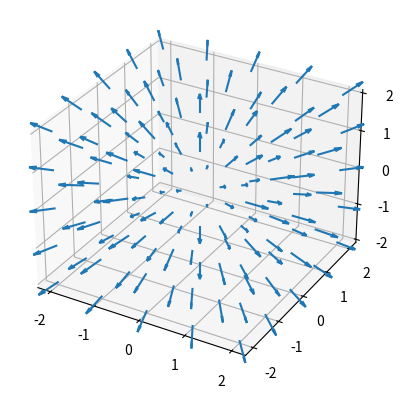

Reproduce this figure in Python.
import numpy as np
import matplotlib.pyplot as plt

from pathlib import Path

#funncion coordenada x del campo vectorial
def fx(x,y,z):
  return x

#funncion coordenada y del campo vectorial
def fy(x,y,z):
  return y

#funncion coordenada z del campo vectorial
def fz(x,y,z):
  return z

def main():
  # limites de los ejes x,y,z
  x_lim = [-2,2]
  y_lim = [-2,2]
  z_lim = [-2,2]

  # numero de puntos en los ejes x,y,z
  n_x = 5
  n_y = 5
  n_z = 5


  # coordenadas de los puntos del campo vectorial
  x = np.linspace(*x_lim,n_x)
  y = np.linspace(*y_lim,n_y)
  z = np.linspace(*z_lim,n_z)

  # mesh de coordenadas de los puntos del campo vectorial
  X,Y,Z=np.meshgrid(x,y,z)

  #coordenadas de los vectores del campo vectorial
  U = fx(X,Y,Z)
  V = fy(X,Y,Z)
  W = fz(X,Y,Z)

  # grafico campo vectorial 3D
  fig , ax = plt.subplots(subplot_kw={'projection':'3d'})

  ax.quiver(X,Y,Z,U,V,W,cmap='gnuplot',length=0.5,normalize=True)#,cmap='gnuplot',vmin=np.min(np.sqrt(U**2+V**2+W**2)),vmax=np.max(np.sqrt(U**2+V**2+W**2)))
  ax.set_zticks([-2,-1,0,1,2])

  # guardar imagen
  carpeta = Path('./imagenes/')
  if not carpeta.exists():
    Path(carpeta).mkdir()
  
  archivo = f'{carpeta}/Campo_de_vectores_3D.png'
  fig.savefig(archivo, dpi=300, transparent=True)

  # mostrar grafico
  plt.show()

if __name__ == "__main__":
  main()
